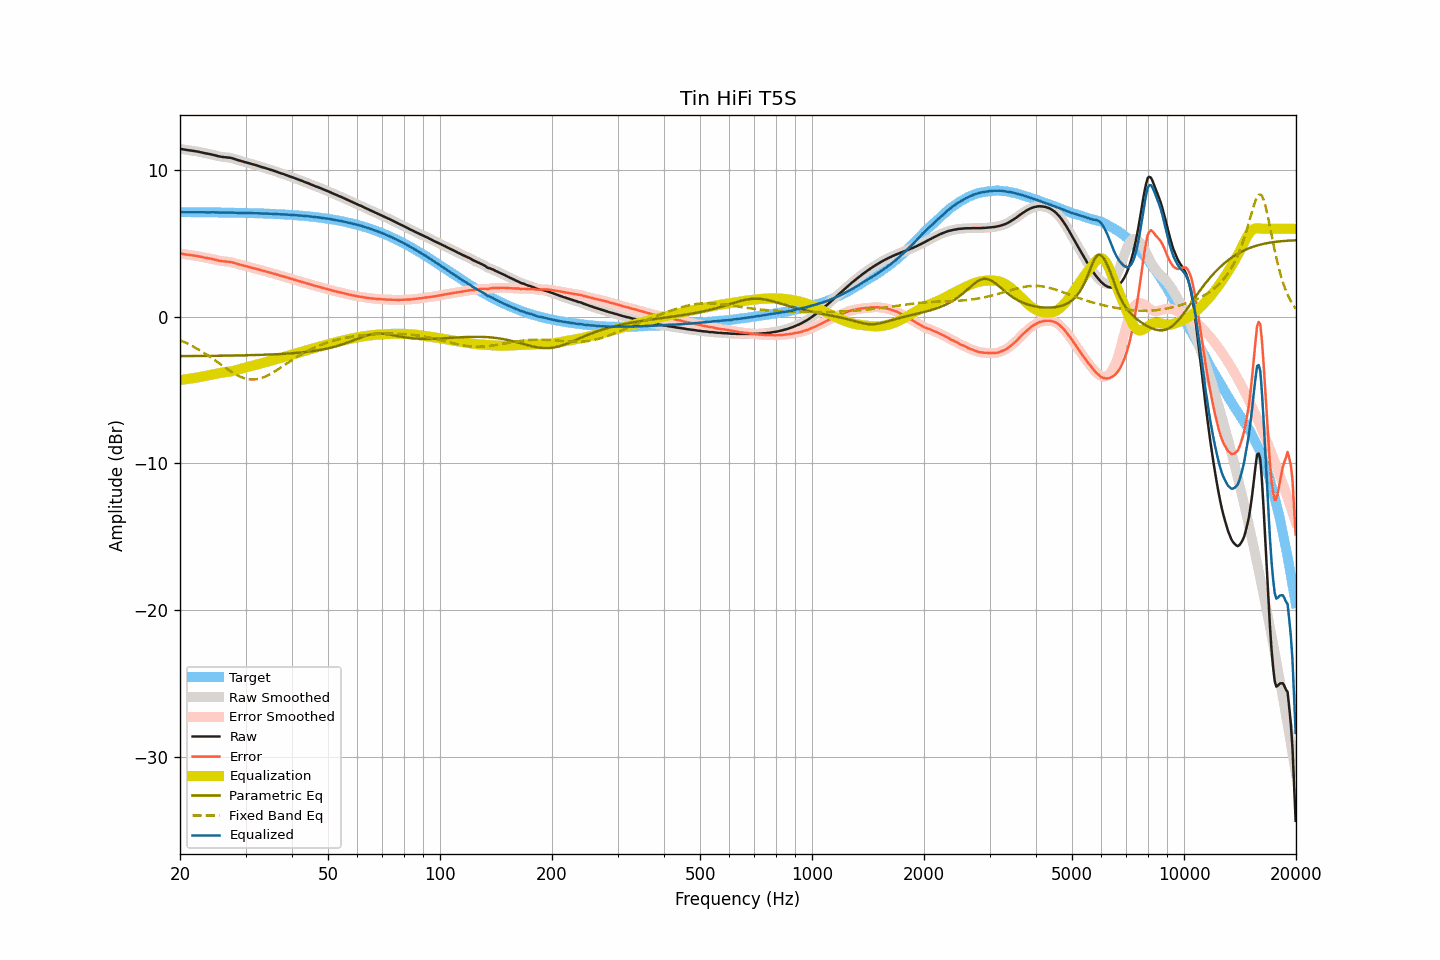

Data behind this chart, as committed beside it:
frequency, raw, smoothed, error, error_smoothed, equalization, parametric_eq, fixed_band_eq, equalized_raw, equalized_smoothed, target
20.00, 11.46, 11.46, 4.32, 4.32, -4.31, -2.68, -1.59, 7.15, 7.15, 7.14
20.20, 11.44, 11.44, 4.30, 4.30, -4.30, -2.68, -1.64, 7.14, 7.14, 7.14
20.40, 11.42, 11.42, 4.28, 4.28, -4.28, -2.68, -1.69, 7.13, 7.13, 7.14
20.61, 11.40, 11.40, 4.26, 4.26, -4.27, -2.68, -1.74, 7.13, 7.13, 7.14
20.81, 11.38, 11.38, 4.24, 4.24, -4.25, -2.68, -1.79, 7.13, 7.13, 7.14
21.02, 11.37, 11.36, 4.23, 4.23, -4.24, -2.68, -1.84, 7.13, 7.13, 7.13
21.23, 11.35, 11.35, 4.21, 4.22, -4.22, -2.68, -1.90, 7.13, 7.13, 7.13
21.44, 11.34, 11.34, 4.20, 4.20, -4.20, -2.68, -1.96, 7.13, 7.13, 7.13
21.66, 11.32, 11.32, 4.19, 4.19, -4.19, -2.67, -2.01, 7.13, 7.13, 7.13
21.87, 11.31, 11.31, 4.18, 4.17, -4.17, -2.67, -2.07, 7.14, 7.13, 7.13
22.09, 11.29, 11.29, 4.16, 4.16, -4.15, -2.67, -2.13, 7.13, 7.13, 7.13
22.31, 11.27, 11.27, 4.14, 4.14, -4.13, -2.67, -2.20, 7.13, 7.13, 7.13
22.54, 11.25, 11.25, 4.12, 4.12, -4.11, -2.67, -2.26, 7.13, 7.13, 7.13
22.76, 11.22, 11.22, 4.09, 4.09, -4.09, -2.67, -2.33, 7.12, 7.13, 7.13
22.99, 11.20, 11.19, 4.07, 4.07, -4.07, -2.67, -2.40, 7.13, 7.12, 7.13
23.22, 11.17, 11.17, 4.04, 4.04, -4.05, -2.67, -2.47, 7.12, 7.12, 7.13
23.45, 11.15, 11.15, 4.02, 4.02, -4.03, -2.67, -2.54, 7.12, 7.12, 7.13
23.69, 11.13, 11.13, 4.00, 4.00, -4.00, -2.67, -2.61, 7.12, 7.12, 7.12
23.92, 11.11, 11.11, 3.98, 3.98, -3.98, -2.66, -2.68, 7.13, 7.12, 7.12
24.16, 11.09, 11.09, 3.97, 3.96, -3.96, -2.66, -2.76, 7.13, 7.13, 7.12
24.40, 11.06, 11.06, 3.94, 3.94, -3.93, -2.66, -2.83, 7.12, 7.13, 7.12
24.65, 11.04, 11.04, 3.92, 3.92, -3.91, -2.66, -2.91, 7.13, 7.12, 7.12
24.89, 11.01, 11.01, 3.89, 3.89, -3.89, -2.66, -2.99, 7.12, 7.12, 7.12
25.14, 10.98, 10.98, 3.86, 3.86, -3.86, -2.66, -3.07, 7.11, 7.12, 7.12
25.39, 10.95, 10.95, 3.83, 3.83, -3.84, -2.66, -3.15, 7.11, 7.11, 7.12
25.65, 10.93, 10.93, 3.81, 3.81, -3.82, -2.66, -3.22, 7.11, 7.10, 7.11
25.91, 10.91, 10.91, 3.80, 3.80, -3.81, -2.65, -3.30, 7.10, 7.10, 7.11
26.16, 10.90, 10.90, 3.79, 3.79, -3.79, -2.65, -3.38, 7.11, 7.10, 7.11
26.43, 10.89, 10.89, 3.78, 3.78, -3.78, -2.65, -3.46, 7.11, 7.11, 7.11
26.69, 10.88, 10.88, 3.77, 3.77, -3.77, -2.65, -3.54, 7.11, 7.11, 7.11
26.96, 10.87, 10.87, 3.76, 3.76, -3.75, -2.65, -3.61, 7.11, 7.11, 7.11
27.23, 10.85, 10.85, 3.74, 3.75, -3.74, -2.65, -3.68, 7.11, 7.11, 7.10
27.50, 10.83, 10.83, 3.73, 3.72, -3.72, -2.64, -3.75, 7.11, 7.11, 7.10
27.77, 10.80, 10.80, 3.70, 3.70, -3.69, -2.64, -3.82, 7.11, 7.10, 7.10
28.05, 10.76, 10.76, 3.66, 3.66, -3.66, -2.64, -3.89, 7.09, 7.10, 7.10
28.33, 10.73, 10.72, 3.63, 3.63, -3.63, -2.64, -3.95, 7.09, 7.09, 7.10
28.62, 10.69, 10.69, 3.59, 3.60, -3.60, -2.64, -4.01, 7.09, 7.09, 7.09
28.90, 10.66, 10.66, 3.57, 3.57, -3.57, -2.63, -4.06, 7.09, 7.09, 7.09
29.19, 10.63, 10.63, 3.54, 3.54, -3.54, -2.63, -4.11, 7.09, 7.09, 7.09
29.48, 10.60, 10.60, 3.51, 3.51, -3.51, -2.63, -4.15, 7.09, 7.09, 7.09
29.78, 10.57, 10.57, 3.48, 3.48, -3.48, -2.63, -4.19, 7.09, 7.09, 7.08
30.08, 10.54, 10.54, 3.46, 3.46, -3.45, -2.62, -4.22, 7.09, 7.08, 7.08
30.38, 10.51, 10.50, 3.43, 3.43, -3.42, -2.62, -4.24, 7.08, 7.08, 7.08
30.68, 10.47, 10.47, 3.39, 3.40, -3.40, -2.62, -4.26, 7.07, 7.07, 7.08
30.99, 10.44, 10.44, 3.36, 3.37, -3.37, -2.62, -4.27, 7.07, 7.07, 7.07
31.30, 10.41, 10.41, 3.34, 3.34, -3.34, -2.61, -4.27, 7.07, 7.07, 7.07
31.61, 10.38, 10.38, 3.31, 3.31, -3.31, -2.61, -4.27, 7.07, 7.07, 7.07
31.93, 10.35, 10.35, 3.28, 3.28, -3.28, -2.61, -4.26, 7.07, 7.07, 7.06
32.24, 10.32, 10.32, 3.26, 3.26, -3.25, -2.60, -4.25, 7.07, 7.06, 7.06
32.57, 10.28, 10.28, 3.22, 3.22, -3.22, -2.60, -4.23, 7.06, 7.06, 7.06
32.89, 10.25, 10.24, 3.19, 3.19, -3.19, -2.60, -4.20, 7.05, 7.05, 7.05
33.22, 10.21, 10.21, 3.16, 3.16, -3.16, -2.59, -4.16, 7.04, 7.05, 7.05
33.55, 10.18, 10.18, 3.13, 3.13, -3.13, -2.59, -4.12, 7.04, 7.04, 7.05
33.89, 10.15, 10.14, 3.11, 3.10, -3.10, -2.58, -4.08, 7.04, 7.04, 7.04
34.23, 10.11, 10.11, 3.07, 3.07, -3.07, -2.58, -4.03, 7.03, 7.04, 7.04
34.57, 10.08, 10.08, 3.04, 3.04, -3.04, -2.58, -3.97, 7.03, 7.03, 7.03
34.92, 10.04, 10.04, 3.01, 3.01, -3.01, -2.57, -3.92, 7.03, 7.03, 7.03
35.27, 10.01, 10.01, 2.98, 2.98, -2.98, -2.57, -3.85, 7.03, 7.02, 7.02
35.62, 9.97, 9.97, 2.95, 2.95, -2.95, -2.56, -3.79, 7.02, 7.02, 7.02
35.97, 9.94, 9.94, 2.92, 2.92, -2.92, -2.56, -3.72, 7.02, 7.02, 7.01
... 635 more rows
